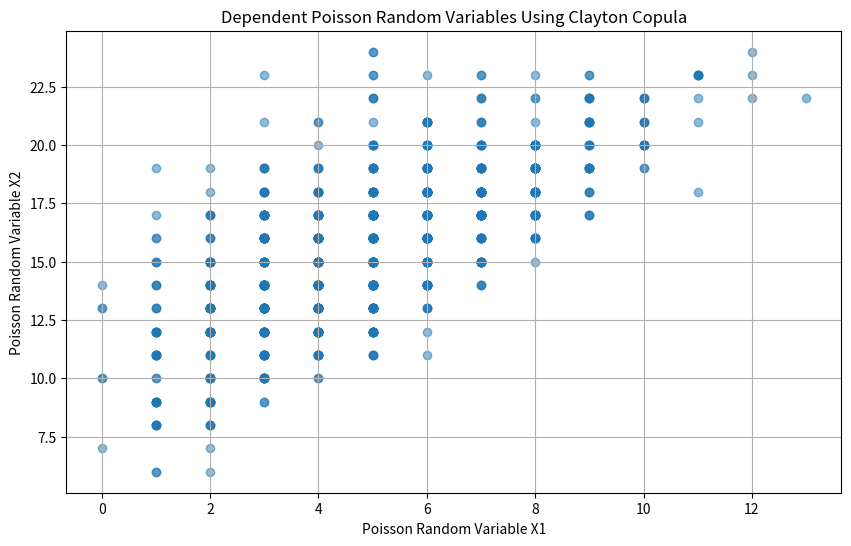

This chart was generated by the following Python code:
import numpy as np
from scipy.stats import poisson

def clayton_copula_poisson(lambda1, lambda2, theta, size):
    # Step 1: Generate independent uniform random variables
    U1 = np.random.uniform(size=size)
    U2 = np.random.uniform(size=size)

    # Step 2: Apply the Clayton copula to introduce dependence
    V = (U2**(-theta) - 1) * (U1**(-theta) - 1) + 1
    U2_dependent = V**(-1/theta)

    # Step 3: Transform the uniform variables to Poisson random variables
    X1 = poisson.ppf(U1, mu=lambda1)
    X2 = poisson.ppf(U2_dependent, mu=lambda2)

    return X1, X2

# Parameters
lambda1 = 5  # Mean of the first Poisson random variable
lambda2 = 10  # Mean of the second Poisson random variable
theta = 0.1  # Parameter of the Clayton copula (theta > 0)
size = 1000  # Number of samples

# Generate dependent Poisson random variables using Clayton copula
X1, X2 = clayton_copula_poisson(lambda1, lambda2, theta, size)

# Visualize the result
import matplotlib.pyplot as plt

plt.figure(figsize=(10, 6))
plt.scatter(X1, X2, alpha=0.5, marker='o')
plt.title('Dependent Poisson Random Variables Using Clayton Copula')
plt.xlabel('Poisson Random Variable X1')
plt.ylabel('Poisson Random Variable X2')
plt.grid(True)
plt.show()
